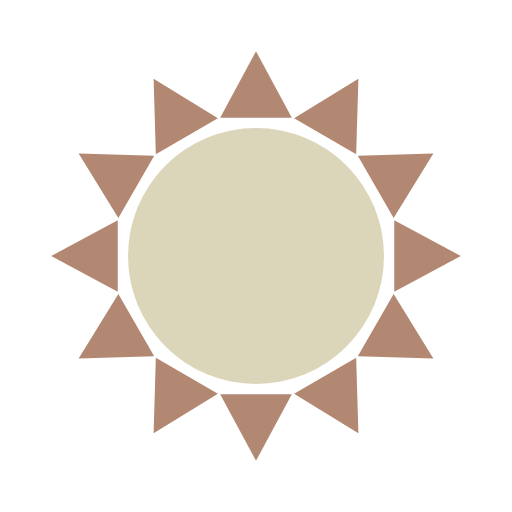
t = 0.00 s
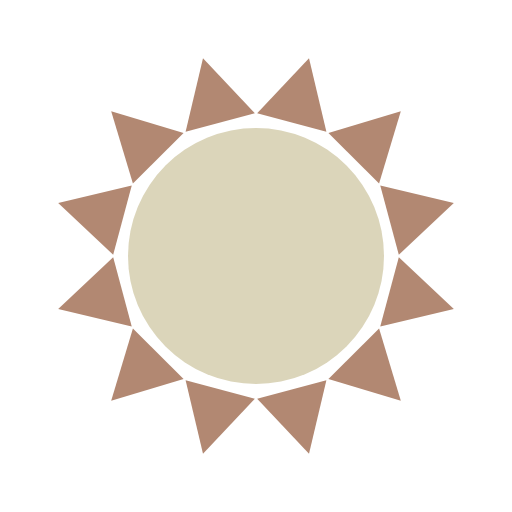
t = 1.33 s
t = 2.65 s: frame unchanged from t = 0.00 s, image omitted
t = 3.98 s: frame unchanged from t = 1.33 s, image omitted

The animated SVG that drew these frames (rendered in a browser with its animation timeline set to each time). Animation: 1 SMIL element (animateTransform=1); one cycle of 5.30 s, repeats indefinitely.

<svg width="80px"  height="80px"  xmlns="http://www.w3.org/2000/svg" viewBox="0 0 100 100" preserveAspectRatio="xMidYMid" class="lds-sunny">
    <circle cx="50" cy="50" r="25" ng-attr-fill="{{config.c1}}" fill="#DBD5BA"></circle>
    <g transform="rotate(60 50 50)">
      <path d="M43 23L57 23L50 10Z" transform="rotate(30 50 50)" ng-attr-fill="{{config.c2}}" fill="#B28872"></path>
      <path d="M43 23L57 23L50 10Z" transform="rotate(60 50 50)" ng-attr-fill="{{config.c2}}" fill="#B28872"></path>
      <path d="M43 23L57 23L50 10Z" transform="rotate(90 50 50)" ng-attr-fill="{{config.c2}}" fill="#B28872"></path>
      <path d="M43 23L57 23L50 10Z" transform="rotate(120 50 50)" ng-attr-fill="{{config.c2}}" fill="#B28872"></path>
      <path d="M43 23L57 23L50 10Z" transform="rotate(150 50 50)" ng-attr-fill="{{config.c2}}" fill="#B28872"></path>
      <path d="M43 23L57 23L50 10Z" transform="rotate(180 50 50)" ng-attr-fill="{{config.c2}}" fill="#B28872"></path>
      <path d="M43 23L57 23L50 10Z" transform="rotate(210 50 50)" ng-attr-fill="{{config.c2}}" fill="#B28872"></path>
      <path d="M43 23L57 23L50 10Z" transform="rotate(240 50 50)" ng-attr-fill="{{config.c2}}" fill="#B28872"></path>
      <path d="M43 23L57 23L50 10Z" transform="rotate(270 50 50)" ng-attr-fill="{{config.c2}}" fill="#B28872"></path>
      <path d="M43 23L57 23L50 10Z" transform="rotate(300 50 50)" ng-attr-fill="{{config.c2}}" fill="#B28872"></path>
      <path d="M43 23L57 23L50 10Z" transform="rotate(330 50 50)" ng-attr-fill="{{config.c2}}" fill="#B28872"></path>
      <path d="M43 23L57 23L50 10Z" transform="rotate(360 50 50)" ng-attr-fill="{{config.c2}}" fill="#B28872"></path>
      <animateTransform attributeName="transform" type="rotate" calcMode="linear" values="0 50 50;180 50 50" keyTimes="0;1" dur="5.3s" begin="0s" repeatCount="indefinite"></animateTransform>
    </g>
  </svg>